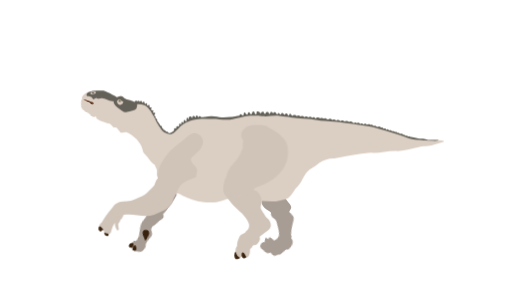
t = 0.00 s
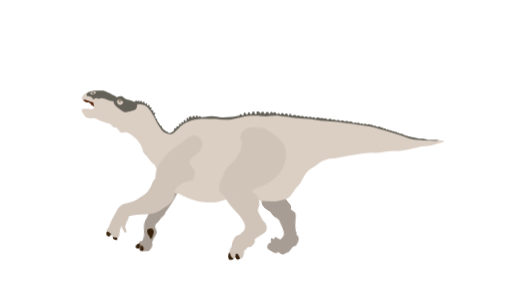
t = 0.60 s
t = 1.38 s: frame unchanged from t = 0.00 s, image omitted
t = 1.92 s: frame unchanged from t = 0.00 s, image omitted
t = 2.46 s: frame unchanged from t = 0.00 s, image omitted
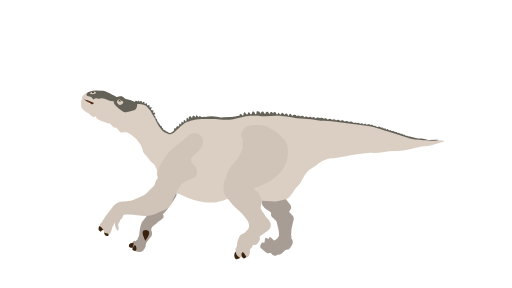
t = 3.00 s

The animated SVG that drew these frames (rendered in a browser with its animation timeline set to each time). Animation: 18 CSS @keyframes rules; one cycle of 3.00 s.

<svg xmlns="http://www.w3.org/2000/svg" viewBox="0 0 1920 1080" id="el_DQl03KCY4"><style>@-webkit-keyframes kf_el_zgGZszE8csZ_an_QPVSZ9BTX{0%{-webkit-transform: translate(378.2328186035156px, 392.4860534667969px) rotate(20deg) translate(-378.2328186035156px, -392.4860534667969px);transform: translate(378.2328186035156px, 392.4860534667969px) rotate(20deg) translate(-378.2328186035156px, -392.4860534667969px);}6.67%{-webkit-transform: translate(378.2328186035156px, 392.4860534667969px) rotate(20deg) translate(-378.2328186035156px, -392.4860534667969px);transform: translate(378.2328186035156px, 392.4860534667969px) rotate(20deg) translate(-378.2328186035156px, -392.4860534667969px);}20%{-webkit-transform: translate(378.2328186035156px, 392.4860534667969px) rotate(-10deg) translate(-378.2328186035156px, -392.4860534667969px);transform: translate(378.2328186035156px, 392.4860534667969px) rotate(-10deg) translate(-378.2328186035156px, -392.4860534667969px);}27.78%{-webkit-transform: translate(378.2328186035156px, 392.4860534667969px) rotate(20deg) translate(-378.2328186035156px, -392.4860534667969px);transform: translate(378.2328186035156px, 392.4860534667969px) rotate(20deg) translate(-378.2328186035156px, -392.4860534667969px);}100%{-webkit-transform: translate(378.2328186035156px, 392.4860534667969px) rotate(20deg) translate(-378.2328186035156px, -392.4860534667969px);transform: translate(378.2328186035156px, 392.4860534667969px) rotate(20deg) translate(-378.2328186035156px, -392.4860534667969px);}}@keyframes kf_el_zgGZszE8csZ_an_QPVSZ9BTX{0%{-webkit-transform: translate(378.2328186035156px, 392.4860534667969px) rotate(20deg) translate(-378.2328186035156px, -392.4860534667969px);transform: translate(378.2328186035156px, 392.4860534667969px) rotate(20deg) translate(-378.2328186035156px, -392.4860534667969px);}6.67%{-webkit-transform: translate(378.2328186035156px, 392.4860534667969px) rotate(20deg) translate(-378.2328186035156px, -392.4860534667969px);transform: translate(378.2328186035156px, 392.4860534667969px) rotate(20deg) translate(-378.2328186035156px, -392.4860534667969px);}20%{-webkit-transform: translate(378.2328186035156px, 392.4860534667969px) rotate(-10deg) translate(-378.2328186035156px, -392.4860534667969px);transform: translate(378.2328186035156px, 392.4860534667969px) rotate(-10deg) translate(-378.2328186035156px, -392.4860534667969px);}27.78%{-webkit-transform: translate(378.2328186035156px, 392.4860534667969px) rotate(20deg) translate(-378.2328186035156px, -392.4860534667969px);transform: translate(378.2328186035156px, 392.4860534667969px) rotate(20deg) translate(-378.2328186035156px, -392.4860534667969px);}100%{-webkit-transform: translate(378.2328186035156px, 392.4860534667969px) rotate(20deg) translate(-378.2328186035156px, -392.4860534667969px);transform: translate(378.2328186035156px, 392.4860534667969px) rotate(20deg) translate(-378.2328186035156px, -392.4860534667969px);}}@-webkit-keyframes kf_el_FRPs6uLWaM_an_4EXCVrPG9{0%{-webkit-transform: translate(523.963134765625px, 774.2884521484375px) translate(-523.963134765625px, -774.2884521484375px) translate(0px, -5px);transform: translate(523.963134765625px, 774.2884521484375px) translate(-523.963134765625px, -774.2884521484375px) translate(0px, -5px);}100%{-webkit-transform: translate(523.963134765625px, 774.2884521484375px) translate(-523.963134765625px, -774.2884521484375px) translate(0px, -5px);transform: translate(523.963134765625px, 774.2884521484375px) translate(-523.963134765625px, -774.2884521484375px) translate(0px, -5px);}}@keyframes kf_el_FRPs6uLWaM_an_4EXCVrPG9{0%{-webkit-transform: translate(523.963134765625px, 774.2884521484375px) translate(-523.963134765625px, -774.2884521484375px) translate(0px, -5px);transform: translate(523.963134765625px, 774.2884521484375px) translate(-523.963134765625px, -774.2884521484375px) translate(0px, -5px);}100%{-webkit-transform: translate(523.963134765625px, 774.2884521484375px) translate(-523.963134765625px, -774.2884521484375px) translate(0px, -5px);transform: translate(523.963134765625px, 774.2884521484375px) translate(-523.963134765625px, -774.2884521484375px) translate(0px, -5px);}}@-webkit-keyframes kf_el_oXwMpBKyBJ_an_lpcMj4uHl{0%{-webkit-transform: translate(558.9032592773438px, 702.7249755859375px) rotate(5deg) translate(-558.9032592773438px, -702.7249755859375px);transform: translate(558.9032592773438px, 702.7249755859375px) rotate(5deg) translate(-558.9032592773438px, -702.7249755859375px);}15.56%{-webkit-transform: translate(558.9032592773438px, 702.7249755859375px) rotate(0deg) translate(-558.9032592773438px, -702.7249755859375px);transform: translate(558.9032592773438px, 702.7249755859375px) rotate(0deg) translate(-558.9032592773438px, -702.7249755859375px);}27.78%{-webkit-transform: translate(558.9032592773438px, 702.7249755859375px) rotate(5deg) translate(-558.9032592773438px, -702.7249755859375px);transform: translate(558.9032592773438px, 702.7249755859375px) rotate(5deg) translate(-558.9032592773438px, -702.7249755859375px);}100%{-webkit-transform: translate(558.9032592773438px, 702.7249755859375px) rotate(5deg) translate(-558.9032592773438px, -702.7249755859375px);transform: translate(558.9032592773438px, 702.7249755859375px) rotate(5deg) translate(-558.9032592773438px, -702.7249755859375px);}}@keyframes kf_el_oXwMpBKyBJ_an_lpcMj4uHl{0%{-webkit-transform: translate(558.9032592773438px, 702.7249755859375px) rotate(5deg) translate(-558.9032592773438px, -702.7249755859375px);transform: translate(558.9032592773438px, 702.7249755859375px) rotate(5deg) translate(-558.9032592773438px, -702.7249755859375px);}15.56%{-webkit-transform: translate(558.9032592773438px, 702.7249755859375px) rotate(0deg) translate(-558.9032592773438px, -702.7249755859375px);transform: translate(558.9032592773438px, 702.7249755859375px) rotate(0deg) translate(-558.9032592773438px, -702.7249755859375px);}27.78%{-webkit-transform: translate(558.9032592773438px, 702.7249755859375px) rotate(5deg) translate(-558.9032592773438px, -702.7249755859375px);transform: translate(558.9032592773438px, 702.7249755859375px) rotate(5deg) translate(-558.9032592773438px, -702.7249755859375px);}100%{-webkit-transform: translate(558.9032592773438px, 702.7249755859375px) rotate(5deg) translate(-558.9032592773438px, -702.7249755859375px);transform: translate(558.9032592773438px, 702.7249755859375px) rotate(5deg) translate(-558.9032592773438px, -702.7249755859375px);}}@-webkit-keyframes kf_el_FRPs6uLWaM_an_QjnsvXago{0%{-webkit-transform: translate(523.963134765625px, 774.2884521484375px) rotate(15deg) translate(-523.963134765625px, -774.2884521484375px);transform: translate(523.963134765625px, 774.2884521484375px) rotate(15deg) translate(-523.963134765625px, -774.2884521484375px);}15.56%{-webkit-transform: translate(523.963134765625px, 774.2884521484375px) rotate(0deg) translate(-523.963134765625px, -774.2884521484375px);transform: translate(523.963134765625px, 774.2884521484375px) rotate(0deg) translate(-523.963134765625px, -774.2884521484375px);}27.78%{-webkit-transform: translate(523.963134765625px, 774.2884521484375px) rotate(15deg) translate(-523.963134765625px, -774.2884521484375px);transform: translate(523.963134765625px, 774.2884521484375px) rotate(15deg) translate(-523.963134765625px, -774.2884521484375px);}100%{-webkit-transform: translate(523.963134765625px, 774.2884521484375px) rotate(15deg) translate(-523.963134765625px, -774.2884521484375px);transform: translate(523.963134765625px, 774.2884521484375px) rotate(15deg) translate(-523.963134765625px, -774.2884521484375px);}}@keyframes kf_el_FRPs6uLWaM_an_QjnsvXago{0%{-webkit-transform: translate(523.963134765625px, 774.2884521484375px) rotate(15deg) translate(-523.963134765625px, -774.2884521484375px);transform: translate(523.963134765625px, 774.2884521484375px) rotate(15deg) translate(-523.963134765625px, -774.2884521484375px);}15.56%{-webkit-transform: translate(523.963134765625px, 774.2884521484375px) rotate(0deg) translate(-523.963134765625px, -774.2884521484375px);transform: translate(523.963134765625px, 774.2884521484375px) rotate(0deg) translate(-523.963134765625px, -774.2884521484375px);}27.78%{-webkit-transform: translate(523.963134765625px, 774.2884521484375px) rotate(15deg) translate(-523.963134765625px, -774.2884521484375px);transform: translate(523.963134765625px, 774.2884521484375px) rotate(15deg) translate(-523.963134765625px, -774.2884521484375px);}100%{-webkit-transform: translate(523.963134765625px, 774.2884521484375px) rotate(15deg) translate(-523.963134765625px, -774.2884521484375px);transform: translate(523.963134765625px, 774.2884521484375px) rotate(15deg) translate(-523.963134765625px, -774.2884521484375px);}}@-webkit-keyframes kf_el_Eq_n3fDsFfA_an_Y-1n8lncy{0%{-webkit-transform: translate(573.1729125976562px, 499.37115478515625px) rotate(0deg) translate(-573.1729125976562px, -499.37115478515625px);transform: translate(573.1729125976562px, 499.37115478515625px) rotate(0deg) translate(-573.1729125976562px, -499.37115478515625px);}15.56%{-webkit-transform: translate(573.1729125976562px, 499.37115478515625px) rotate(5deg) translate(-573.1729125976562px, -499.37115478515625px);transform: translate(573.1729125976562px, 499.37115478515625px) rotate(5deg) translate(-573.1729125976562px, -499.37115478515625px);}27.78%{-webkit-transform: translate(573.1729125976562px, 499.37115478515625px) rotate(0deg) translate(-573.1729125976562px, -499.37115478515625px);transform: translate(573.1729125976562px, 499.37115478515625px) rotate(0deg) translate(-573.1729125976562px, -499.37115478515625px);}100%{-webkit-transform: translate(573.1729125976562px, 499.37115478515625px) rotate(0deg) translate(-573.1729125976562px, -499.37115478515625px);transform: translate(573.1729125976562px, 499.37115478515625px) rotate(0deg) translate(-573.1729125976562px, -499.37115478515625px);}}@keyframes kf_el_Eq_n3fDsFfA_an_Y-1n8lncy{0%{-webkit-transform: translate(573.1729125976562px, 499.37115478515625px) rotate(0deg) translate(-573.1729125976562px, -499.37115478515625px);transform: translate(573.1729125976562px, 499.37115478515625px) rotate(0deg) translate(-573.1729125976562px, -499.37115478515625px);}15.56%{-webkit-transform: translate(573.1729125976562px, 499.37115478515625px) rotate(5deg) translate(-573.1729125976562px, -499.37115478515625px);transform: translate(573.1729125976562px, 499.37115478515625px) rotate(5deg) translate(-573.1729125976562px, -499.37115478515625px);}27.78%{-webkit-transform: translate(573.1729125976562px, 499.37115478515625px) rotate(0deg) translate(-573.1729125976562px, -499.37115478515625px);transform: translate(573.1729125976562px, 499.37115478515625px) rotate(0deg) translate(-573.1729125976562px, -499.37115478515625px);}100%{-webkit-transform: translate(573.1729125976562px, 499.37115478515625px) rotate(0deg) translate(-573.1729125976562px, -499.37115478515625px);transform: translate(573.1729125976562px, 499.37115478515625px) rotate(0deg) translate(-573.1729125976562px, -499.37115478515625px);}}@-webkit-keyframes kf_el_CY7eAGI7xQD_an_EY4PrL4iC{0%{-webkit-transform: translate(507.8271942138672px, 689.1981201171875px) rotate(0deg) translate(-507.8271942138672px, -689.1981201171875px);transform: translate(507.8271942138672px, 689.1981201171875px) rotate(0deg) translate(-507.8271942138672px, -689.1981201171875px);}15.56%{-webkit-transform: translate(507.8271942138672px, 689.1981201171875px) rotate(-15deg) translate(-507.8271942138672px, -689.1981201171875px);transform: translate(507.8271942138672px, 689.1981201171875px) rotate(-15deg) translate(-507.8271942138672px, -689.1981201171875px);}27.78%{-webkit-transform: translate(507.8271942138672px, 689.1981201171875px) rotate(0deg) translate(-507.8271942138672px, -689.1981201171875px);transform: translate(507.8271942138672px, 689.1981201171875px) rotate(0deg) translate(-507.8271942138672px, -689.1981201171875px);}100%{-webkit-transform: translate(507.8271942138672px, 689.1981201171875px) rotate(0deg) translate(-507.8271942138672px, -689.1981201171875px);transform: translate(507.8271942138672px, 689.1981201171875px) rotate(0deg) translate(-507.8271942138672px, -689.1981201171875px);}}@keyframes kf_el_CY7eAGI7xQD_an_EY4PrL4iC{0%{-webkit-transform: translate(507.8271942138672px, 689.1981201171875px) rotate(0deg) translate(-507.8271942138672px, -689.1981201171875px);transform: translate(507.8271942138672px, 689.1981201171875px) rotate(0deg) translate(-507.8271942138672px, -689.1981201171875px);}15.56%{-webkit-transform: translate(507.8271942138672px, 689.1981201171875px) rotate(-15deg) translate(-507.8271942138672px, -689.1981201171875px);transform: translate(507.8271942138672px, 689.1981201171875px) rotate(-15deg) translate(-507.8271942138672px, -689.1981201171875px);}27.78%{-webkit-transform: translate(507.8271942138672px, 689.1981201171875px) rotate(0deg) translate(-507.8271942138672px, -689.1981201171875px);transform: translate(507.8271942138672px, 689.1981201171875px) rotate(0deg) translate(-507.8271942138672px, -689.1981201171875px);}100%{-webkit-transform: translate(507.8271942138672px, 689.1981201171875px) rotate(0deg) translate(-507.8271942138672px, -689.1981201171875px);transform: translate(507.8271942138672px, 689.1981201171875px) rotate(0deg) translate(-507.8271942138672px, -689.1981201171875px);}}@-webkit-keyframes kf_el_JBGkyaexIT_an_V4_eLJFOQ{0%{-webkit-transform: translate(1017.3128051757812px, 768.013671875px) rotate(15deg) translate(-1017.3128051757812px, -768.013671875px);transform: translate(1017.3128051757812px, 768.013671875px) rotate(15deg) translate(-1017.3128051757812px, -768.013671875px);}15.56%{-webkit-transform: translate(1017.3128051757812px, 768.013671875px) rotate(0deg) translate(-1017.3128051757812px, -768.013671875px);transform: translate(1017.3128051757812px, 768.013671875px) rotate(0deg) translate(-1017.3128051757812px, -768.013671875px);}27.78%{-webkit-transform: translate(1017.3128051757812px, 768.013671875px) rotate(15deg) translate(-1017.3128051757812px, -768.013671875px);transform: translate(1017.3128051757812px, 768.013671875px) rotate(15deg) translate(-1017.3128051757812px, -768.013671875px);}100%{-webkit-transform: translate(1017.3128051757812px, 768.013671875px) rotate(15deg) translate(-1017.3128051757812px, -768.013671875px);transform: translate(1017.3128051757812px, 768.013671875px) rotate(15deg) translate(-1017.3128051757812px, -768.013671875px);}}@keyframes kf_el_JBGkyaexIT_an_V4_eLJFOQ{0%{-webkit-transform: translate(1017.3128051757812px, 768.013671875px) rotate(15deg) translate(-1017.3128051757812px, -768.013671875px);transform: translate(1017.3128051757812px, 768.013671875px) rotate(15deg) translate(-1017.3128051757812px, -768.013671875px);}15.56%{-webkit-transform: translate(1017.3128051757812px, 768.013671875px) rotate(0deg) translate(-1017.3128051757812px, -768.013671875px);transform: translate(1017.3128051757812px, 768.013671875px) rotate(0deg) translate(-1017.3128051757812px, -768.013671875px);}27.78%{-webkit-transform: translate(1017.3128051757812px, 768.013671875px) rotate(15deg) translate(-1017.3128051757812px, -768.013671875px);transform: translate(1017.3128051757812px, 768.013671875px) rotate(15deg) translate(-1017.3128051757812px, -768.013671875px);}100%{-webkit-transform: translate(1017.3128051757812px, 768.013671875px) rotate(15deg) translate(-1017.3128051757812px, -768.013671875px);transform: translate(1017.3128051757812px, 768.013671875px) rotate(15deg) translate(-1017.3128051757812px, -768.013671875px);}}@-webkit-keyframes kf_el_VyhSEXxvJW2_an_ieJDNjlnY{0%{-webkit-transform: translate(838.6732177734375px, 468.9453125px) rotate(0deg) translate(-838.6732177734375px, -468.9453125px);transform: translate(838.6732177734375px, 468.9453125px) rotate(0deg) translate(-838.6732177734375px, -468.9453125px);}15.56%{-webkit-transform: translate(838.6732177734375px, 468.9453125px) rotate(5deg) translate(-838.6732177734375px, -468.9453125px);transform: translate(838.6732177734375px, 468.9453125px) rotate(5deg) translate(-838.6732177734375px, -468.9453125px);}27.78%{-webkit-transform: translate(838.6732177734375px, 468.9453125px) rotate(0deg) translate(-838.6732177734375px, -468.9453125px);transform: translate(838.6732177734375px, 468.9453125px) rotate(0deg) translate(-838.6732177734375px, -468.9453125px);}100%{-webkit-transform: translate(838.6732177734375px, 468.9453125px) rotate(0deg) translate(-838.6732177734375px, -468.9453125px);transform: translate(838.6732177734375px, 468.9453125px) rotate(0deg) translate(-838.6732177734375px, -468.9453125px);}}@keyframes kf_el_VyhSEXxvJW2_an_ieJDNjlnY{0%{-webkit-transform: translate(838.6732177734375px, 468.9453125px) rotate(0deg) translate(-838.6732177734375px, -468.9453125px);transform: translate(838.6732177734375px, 468.9453125px) rotate(0deg) translate(-838.6732177734375px, -468.9453125px);}15.56%{-webkit-transform: translate(838.6732177734375px, 468.9453125px) rotate(5deg) translate(-838.6732177734375px, -468.9453125px);transform: translate(838.6732177734375px, 468.9453125px) rotate(5deg) translate(-838.6732177734375px, -468.9453125px);}27.78%{-webkit-transform: translate(838.6732177734375px, 468.9453125px) rotate(0deg) translate(-838.6732177734375px, -468.9453125px);transform: translate(838.6732177734375px, 468.9453125px) rotate(0deg) translate(-838.6732177734375px, -468.9453125px);}100%{-webkit-transform: translate(838.6732177734375px, 468.9453125px) rotate(0deg) translate(-838.6732177734375px, -468.9453125px);transform: translate(838.6732177734375px, 468.9453125px) rotate(0deg) translate(-838.6732177734375px, -468.9453125px);}}@-webkit-keyframes kf_el_zyvOtF-cdlr_an_135kMlcDf{0%{-webkit-transform: translate(837.9352416992188px, 637.8773803710938px) rotate(0deg) translate(-837.9352416992188px, -637.8773803710938px);transform: translate(837.9352416992188px, 637.8773803710938px) rotate(0deg) translate(-837.9352416992188px, -637.8773803710938px);}15.56%{-webkit-transform: translate(837.9352416992188px, 637.8773803710938px) rotate(5deg) translate(-837.9352416992188px, -637.8773803710938px);transform: translate(837.9352416992188px, 637.8773803710938px) rotate(5deg) translate(-837.9352416992188px, -637.8773803710938px);}27.78%{-webkit-transform: translate(837.9352416992188px, 637.8773803710938px) rotate(0deg) translate(-837.9352416992188px, -637.8773803710938px);transform: translate(837.9352416992188px, 637.8773803710938px) rotate(0deg) translate(-837.9352416992188px, -637.8773803710938px);}100%{-webkit-transform: translate(837.9352416992188px, 637.8773803710938px) rotate(0deg) translate(-837.9352416992188px, -637.8773803710938px);transform: translate(837.9352416992188px, 637.8773803710938px) rotate(0deg) translate(-837.9352416992188px, -637.8773803710938px);}}@keyframes kf_el_zyvOtF-cdlr_an_135kMlcDf{0%{-webkit-transform: translate(837.9352416992188px, 637.8773803710938px) rotate(0deg) translate(-837.9352416992188px, -637.8773803710938px);transform: translate(837.9352416992188px, 637.8773803710938px) rotate(0deg) translate(-837.9352416992188px, -637.8773803710938px);}15.56%{-webkit-transform: translate(837.9352416992188px, 637.8773803710938px) rotate(5deg) translate(-837.9352416992188px, -637.8773803710938px);transform: translate(837.9352416992188px, 637.8773803710938px) rotate(5deg) translate(-837.9352416992188px, -637.8773803710938px);}27.78%{-webkit-transform: translate(837.9352416992188px, 637.8773803710938px) rotate(0deg) translate(-837.9352416992188px, -637.8773803710938px);transform: translate(837.9352416992188px, 637.8773803710938px) rotate(0deg) translate(-837.9352416992188px, -637.8773803710938px);}100%{-webkit-transform: translate(837.9352416992188px, 637.8773803710938px) rotate(0deg) translate(-837.9352416992188px, -637.8773803710938px);transform: translate(837.9352416992188px, 637.8773803710938px) rotate(0deg) translate(-837.9352416992188px, -637.8773803710938px);}}#el_DQl03KCY4 *{-webkit-animation-duration: 3s;animation-duration: 3s;-webkit-animation-iteration-count: 1;animation-iteration-count: 1;-webkit-animation-timing-function: cubic-bezier(0, 0, 1, 1);animation-timing-function: cubic-bezier(0, 0, 1, 1);}#el_sFSGDfi76x{fill: #a89d94;}#el_JBGkyaexIT{fill: #a89d94;}#el_dZvui4NBB3{fill: #a89d94;}#el_bBsJyP9b3J{fill: #39220d;}#el_ZRl4oHTAXa{fill: #39220d;}#el_SJkJwe_OqC{fill: #39220d;}#el_slw9ss7BV3{fill: #a89d94;}#el_gXXO0Mjsat{fill: #592910;}#el_ro_csIrhXo{fill: #dbcec3;}#el_SKrkJwNkSq{fill: #646158;}#el_J4Ra-RgkFs{fill: #dbcec3;}#el_7_j_UCZMZVP{fill: #7f7055;}#el_bSxJ1cq5VmQ{fill: #fff3d7;}#el_k-NfD-URD71{fill: #1b0900;}#el_xzYYobxKH7s{fill: #dbcec3;}#el_ATEiBFu8lvR{fill: #100000;}#el_Uk_uY3jMwlz{fill: #dbcec3;}#el_LAcgaUMOsl_{fill: #d0c4b9;}#el_cQaQlYNsk4u{fill: #39220d;}#el_T-Qlsrmdfyv{fill: #39220d;}#el_VyhSEXxvJW2{fill: #d0c4b9;}#el_Y51an2SYMwE{fill: #d0c4b9;}#el_aZIISc-dnpU{fill: #39220d;}#el_21m7sRrnsbA{fill: #39220d;}#el_85iI9zcC_ET{fill: #d0c4b9;}#el_zyvOtF-cdlr_an_135kMlcDf{-webkit-animation-fill-mode: backwards;animation-fill-mode: backwards;-webkit-transform: translate(837.9352416992188px, 637.8773803710938px) rotate(0deg) translate(-837.9352416992188px, -637.8773803710938px);transform: translate(837.9352416992188px, 637.8773803710938px) rotate(0deg) translate(-837.9352416992188px, -637.8773803710938px);-webkit-animation-name: kf_el_zyvOtF-cdlr_an_135kMlcDf;animation-name: kf_el_zyvOtF-cdlr_an_135kMlcDf;-webkit-animation-timing-function: cubic-bezier(0.42, 0, 1, 1);animation-timing-function: cubic-bezier(0.42, 0, 1, 1);}#el_VyhSEXxvJW2_an_ieJDNjlnY{-webkit-animation-fill-mode: backwards;animation-fill-mode: backwards;-webkit-transform: translate(838.6732177734375px, 468.9453125px) rotate(0deg) translate(-838.6732177734375px, -468.9453125px);transform: translate(838.6732177734375px, 468.9453125px) rotate(0deg) translate(-838.6732177734375px, -468.9453125px);-webkit-animation-name: kf_el_VyhSEXxvJW2_an_ieJDNjlnY;animation-name: kf_el_VyhSEXxvJW2_an_ieJDNjlnY;-webkit-animation-timing-function: cubic-bezier(0.42, 0, 1, 1);animation-timing-function: cubic-bezier(0.42, 0, 1, 1);}#el_JBGkyaexIT_an_V4_eLJFOQ{-webkit-animation-fill-mode: backwards;animation-fill-mode: backwards;-webkit-transform: translate(1017.3128051757812px, 768.013671875px) rotate(15deg) translate(-1017.3128051757812px, -768.013671875px);transform: translate(1017.3128051757812px, 768.013671875px) rotate(15deg) translate(-1017.3128051757812px, -768.013671875px);-webkit-animation-name: kf_el_JBGkyaexIT_an_V4_eLJFOQ;animation-name: kf_el_JBGkyaexIT_an_V4_eLJFOQ;-webkit-animation-timing-function: cubic-bezier(0, 0, 1, 1);animation-timing-function: cubic-bezier(0, 0, 1, 1);}#el_CY7eAGI7xQD_an_EY4PrL4iC{-webkit-animation-fill-mode: backwards;animation-fill-mode: backwards;-webkit-transform: translate(507.8271942138672px, 689.1981201171875px) rotate(0deg) translate(-507.8271942138672px, -689.1981201171875px);transform: translate(507.8271942138672px, 689.1981201171875px) rotate(0deg) translate(-507.8271942138672px, -689.1981201171875px);-webkit-animation-name: kf_el_CY7eAGI7xQD_an_EY4PrL4iC;animation-name: kf_el_CY7eAGI7xQD_an_EY4PrL4iC;-webkit-animation-timing-function: cubic-bezier(0, 0, 1, 1);animation-timing-function: cubic-bezier(0, 0, 1, 1);}#el_Eq_n3fDsFfA_an_Y-1n8lncy{-webkit-animation-fill-mode: backwards;animation-fill-mode: backwards;-webkit-transform: translate(573.1729125976562px, 499.37115478515625px) rotate(0deg) translate(-573.1729125976562px, -499.37115478515625px);transform: translate(573.1729125976562px, 499.37115478515625px) rotate(0deg) translate(-573.1729125976562px, -499.37115478515625px);-webkit-animation-name: kf_el_Eq_n3fDsFfA_an_Y-1n8lncy;animation-name: kf_el_Eq_n3fDsFfA_an_Y-1n8lncy;-webkit-animation-timing-function: cubic-bezier(0, 0, 1, 1);animation-timing-function: cubic-bezier(0, 0, 1, 1);}#el_FRPs6uLWaM_an_QjnsvXago{-webkit-animation-fill-mode: backwards;animation-fill-mode: backwards;-webkit-transform: translate(523.963134765625px, 774.2884521484375px) rotate(15deg) translate(-523.963134765625px, -774.2884521484375px);transform: translate(523.963134765625px, 774.2884521484375px) rotate(15deg) translate(-523.963134765625px, -774.2884521484375px);-webkit-animation-name: kf_el_FRPs6uLWaM_an_QjnsvXago;animation-name: kf_el_FRPs6uLWaM_an_QjnsvXago;-webkit-animation-timing-function: cubic-bezier(0, 0, 1, 1);animation-timing-function: cubic-bezier(0, 0, 1, 1);}#el_oXwMpBKyBJ_an_lpcMj4uHl{-webkit-animation-fill-mode: backwards;animation-fill-mode: backwards;-webkit-transform: translate(558.9032592773438px, 702.7249755859375px) rotate(5deg) translate(-558.9032592773438px, -702.7249755859375px);transform: translate(558.9032592773438px, 702.7249755859375px) rotate(5deg) translate(-558.9032592773438px, -702.7249755859375px);-webkit-animation-name: kf_el_oXwMpBKyBJ_an_lpcMj4uHl;animation-name: kf_el_oXwMpBKyBJ_an_lpcMj4uHl;-webkit-animation-timing-function: cubic-bezier(0, 0, 1, 1);animation-timing-function: cubic-bezier(0, 0, 1, 1);}#el_FRPs6uLWaM_an_4EXCVrPG9{-webkit-animation-fill-mode: backwards;animation-fill-mode: backwards;-webkit-transform: translate(523.963134765625px, 774.2884521484375px) translate(-523.963134765625px, -774.2884521484375px) translate(0px, -5px);transform: translate(523.963134765625px, 774.2884521484375px) translate(-523.963134765625px, -774.2884521484375px) translate(0px, -5px);-webkit-animation-name: kf_el_FRPs6uLWaM_an_4EXCVrPG9;animation-name: kf_el_FRPs6uLWaM_an_4EXCVrPG9;-webkit-animation-timing-function: cubic-bezier(0, 0, 1, 1);animation-timing-function: cubic-bezier(0, 0, 1, 1);}#el_zgGZszE8csZ_an_QPVSZ9BTX{-webkit-animation-fill-mode: backwards;animation-fill-mode: backwards;-webkit-transform: translate(378.2328186035156px, 392.4860534667969px) rotate(20deg) translate(-378.2328186035156px, -392.4860534667969px);transform: translate(378.2328186035156px, 392.4860534667969px) rotate(20deg) translate(-378.2328186035156px, -392.4860534667969px);-webkit-animation-name: kf_el_zgGZszE8csZ_an_QPVSZ9BTX;animation-name: kf_el_zgGZszE8csZ_an_QPVSZ9BTX;-webkit-animation-timing-function: cubic-bezier(0, 0, 1, 1);animation-timing-function: cubic-bezier(0, 0, 1, 1);}</style><defs/><title>iguanodon</title><g id="el_TPrQkXndJs"><path d="M1083.2,761.2c-5.1-5.8-9.1-13.2-14.1-19.1-12.5-14.7-30.4-18.1-46.2-12.5-13.4,4.8-31.3,6-40.9,20.4-3.4,5.2-.1,15.2,2.9,21,1.9,3.7,4.9,6.7,7.5,9.2,5.4,5.2,11.6,8.8,17.7,12s7.1,9.7,12.6,13.5c12.3,8.4,29,7.4,43,2.4,5.5-1.9,10.9-4.5,14.9-8.6s6.3-8.7,8.7-13.5a26.6,26.6,0,0,0,2.7-7.1C1092.9,772.1,1087.7,766.3,1083.2,761.2Z" id="el_sFSGDfi76x"/><g id="el_JBGkyaexIT_an_V4_eLJFOQ" data-animator-group="true" data-animator-type="1"><path d="M1112.2,796.6c1.2,5.7.9,11.8.9,17.7a173.9,173.9,0,0,0,4.5,40.9,12.9,12.9,0,0,0,1.9,5.1c.7.8,1.7,1.4,2.1,2.7s-.1,2.3-.1,3.5c0,4.7,4.3,6.4,6.9,9.2s4.2,10.2,3.3,15.8-3.2,10.7-5.4,15.5c-1.1,2.4-2.3,4.8-4.1,6.1s-2.8,1-4.2,1.6c-9.7,3.5-13.2,22.8-23,26-1.6.5-3.4.5-5,1.4a24.8,24.8,0,0,0-3.7,2.9,15.4,15.4,0,0,1-20.1.5c-1.9-1.6-3.9-3.6-6.1-3.2s-2.7,1.7-4,2.7c-4.8,3.5-10.6,1.2-15.8-1.2l-14.9-6.9c-2.8-1.3-5.9-2.9-7.4-6.5s-.4-10.7,1.9-15,7.7-.4,9.1-5.4-3.9-15.7,1-17c2.1-.6,8.1,3.3,10,2s.2-5.4,2-7,7-1.2,9,1,7.6,4,10,5c5.1,2.1,14-13.5,14-21s-6-18.8-9-25-8.6-15.1-12-22-10.3-8.4-16.2-11.7-9.5-4.9-11.7-9.5a14.4,14.4,0,0,1-1.1-6.8c.6-10.2,8.7-18.5,17.5-23.7a42.2,42.2,0,0,1,15.2-5.9c13.5-2.1,26.7,4.7,38.2,12.2C1103.7,785.7,1110.3,787.4,1112.2,796.6Z" id="el_JBGkyaexIT"/></g></g><g id="el_FRPs6uLWaM_an_4EXCVrPG9" data-animator-group="true" data-animator-type="0"><g id="el_FRPs6uLWaM_an_QjnsvXago" data-animator-group="true" data-animator-type="1"><g id="el_FRPs6uLWaM"><path d="M622,794c-1-8-6-7.3-9.2-13.3s-14.4-8-22.2-5.1-16.7,10-22.5,17.9-9.7,16.8-13.3,25.8c-2.3,5.8-6,13.2-7,19.4-2.3,14.5,1.7,29.3,3,44a24.2,24.2,0,0,1-.5,9.3c-1.2,3.5-3.5,8.2-.3,10.2a7.8,7.8,0,0,0-6,6.7,6.1,6.1,0,0,0-7,1.4,6,6,0,0,0-.6,7.1c-4.4,1.5-9,3.7-11.1,7.9s-.3,10.4,4.2,11.2,7.8-1,9.1,2c.6,1.2.2,2.8.9,4a5,5,0,0,0,3.3,1.6,80.4,80.4,0,0,0,25.9-.3,20,20,0,0,0,5.4-1.7c3.1-1.8,5-5.2,6.7-8.4,2.6-5,5.3-10.3,4.7-15.9-.3-2.7-1.4-5.4-1.5-8.2a22.2,22.2,0,0,1,1.4-7.6,127.8,127.8,0,0,1,7-17.1,48.7,48.7,0,0,0,4.1-9.4,20.4,20.4,0,0,0-2.9-16.6c-1.3-1.9-2.9-3.6-3.8-5.7-2.2-4.8-.2-10.4,2.3-15a22.4,22.4,0,0,1,3.5-4.6c4.1-5,8.2-10,11.1-15.7S622.8,800.4,622,794Z" id="el_dZvui4NBB3"/><path d="M561,870.1c1.1,5.4,4.4,10,7.6,14.5l7.9,11c.6.8,1.5,1.7,2.4,1.3a1.9,1.9,0,0,0,.9-1.1c2.5-5.2,3.7-10.9,4.9-16.6.8-3.8,1.7-7.7,1.1-11.5s-2.9-7.7-6.5-9C571,855.8,559,860.2,561,870.1Z" id="el_bBsJyP9b3J"/><path d="M542,928.6a12.2,12.2,0,0,0-.7,4.7v9.3a.9.9,0,0,0,0,.7c.2.4.8.5,1.3.6l7.2,1a4.3,4.3,0,0,0,1.6-.1,2.9,2.9,0,0,0,1.2-.7,9.2,9.2,0,0,0,2.2-6C555,932.1,546.6,917,542,928.6Z" id="el_ZRl4oHTAXa"/><path d="M527.2,922.6a10.8,10.8,0,0,0-3.2,8.6c.5,3.2,3.2,6.1,6.4,6s4-1.2,6.1-.9a3.1,3.1,0,0,0,1.9,0,2.1,2.1,0,0,0,.7-1.3c1.2-5.6,2.6-14.2-2.1-18A19.7,19.7,0,0,0,527.2,922.6Z" id="el_SJkJwe_OqC"/></g></g></g><g id="el_oXwMpBKyBJ_an_lpcMj4uHl" data-animator-group="true" data-animator-type="1"><g id="el_oXwMpBKyBJ"><path d="M577,768.2c7.1-20.4,22.6-36.2,36.2-53.1,2.7-3.4,5.6-6.9,9.5-8.9a32.7,32.7,0,0,1,9.3-2.4c7.1-1.1,14.7-2.1,21.1,1s14.3,13.5,10.4,21.1c-1.5,3-3,6-4.4,9-7.2,15.6-17.2,31.3-26.3,45.8-7.5,11.9-15.9,23.6-27.3,31.7s-26.4,12.5-39.8,8.3c-2.3-.7-4.5-1.7-5.9-3.7s-1-7.2.1-10.7C564.5,792.8,572.3,781.7,577,768.2Z" id="el_slw9ss7BV3"/></g></g><g id="el_w4nEjIL5hi"><path d="M361,402a20.4,20.4,0,0,0,7-7c.9-1.8-10.8-1.4-10.7-3.3s-.1-5.6-1.6-7.8a10.1,10.1,0,0,0-3.6-3.2,22.9,22.9,0,0,0-6.6-2.9,56.3,56.3,0,0,1-5.9-1.4,18.8,18.8,0,0,1-3.8-1.8,63.1,63.1,0,0,0-11.8-4c-2.3-.6-4.7-1.2-7-.7s-6.3,3.1-4.8,6.1,4.9,4.4,7.7,5.7l3.6,1.7a14.8,14.8,0,0,0,2.7,1c3.6,1,7.7,0,10.7,2s2.9,3,3.9,4.9c2.2,3.9,13,7.8,15.2,11.7" id="el_gXXO0Mjsat"/><path d="M349.6,383.8c-2-.9-4.2-1-6.3-1.6a75.9,75.9,0,0,1-7.8-3.3,72,72,0,0,0-10.8-3.6c-4.7-1.3-10-2.5-14.3-.2a11.6,11.6,0,0,1-1.3-13.9c4.9-7.3,12.2-12.5,20.4-15.7,4.6-1.8,9.7-2.3,14.6-2.7l22.1-2.2c10.2-.9,21-1.8,30.2,2.7,2.7,1.3,5.1,3,7.7,4.4s7,3,10.6,4.4a108.4,108.4,0,0,1,21.9,12c1.9,1.5,4.8-.9,7-1.9a19,19,0,0,1,18.4,2.1c2.2,1.7,4.1,3.8,6.3,5.3,4.6,3.1,10.3,3.7,15.6,4.8a75.3,75.3,0,0,1,21.1,7.7c4.2,2.4,10.2.7,15,1.1s9.8,2.5,14.1,5.1a101.2,101.2,0,0,1,36.3,35.5c7.7,12.7,14,25.5,20.9,38.6s15.1,25.9,27.3,34.1c4.9,3.3,10.6,5.8,16.5,5.7,9.3-.2,17.1-6.6,24-12.7l24.2-21.3c21.1-18.6,52.8-21.8,81-22.5,4.8-.1,9.8-1.4,14.6-1.7a140.1,140.1,0,0,1,14.5.1l64.3,2.5a110.1,110.1,0,0,0,15.2-.1,59.5,59.5,0,0,0,22.5-6.5c26-13.5,57.8-6.3,87-5,6.3.3,12.6.7,18.7-.5,13.1-2.5,26.6-.5,39.9-.5a144.7,144.7,0,0,1,17.4.7c4.4.5,8.8,1.3,13.2,2.1a453.8,453.8,0,0,0,58,6.7c25.7,1.3,51.6,4.3,77.1,7.6q31.3,4,62.8,5.4c26.5,1.2,53,8.2,79.5,10.4,9.5.8,19.1,1.5,28.4,3.7,5.8,1.3,11.5,3.3,17.5,3.4,23.1.2,45.1,12.4,67.4,18.5q8,2.1,15.9,4.5c12.2,3.7,24.1,8.4,35.9,13l13.6,5.3c18.8,7.3,39.9,6.9,59.8,9.6,5.1.6,10.1,1.3,15.2,1.5,6.8.3,13.6-.2,20.4-.4,12.5-.4,24.9.4,37.4,1.2,1.9.1,4.5,1.2,3.9,3s-1.4,1.4-2.4,1.7l-31.4,9.3c-8.5,2.5-16.9,5-25.7,5.9-5.4.7-10.8.7-16.2,1.1a106.7,106.7,0,0,0-16,2.6c-26.2,6.2-54.3,13.2-81.1,15.6-33.3-3.2-69.1,9.8-102.4,6.4-22.7,1.7-46.8,4.9-69.3,8.7l-17.3,3.2-48.6,9c-20.2-1.3-39,5.2-55.7,16.6-9.9,6.7-18.5,15.4-29.2,20.6-12.9,6.2-21.7,18.6-29.3,30.7s-11.6,26.1-22.1,35.2c-14.3,12.3-20.9,31.9-35.1,44.3-7.8,6.9-20.5,7.9-30.5,10.7a102.6,102.6,0,0,1-17.2,3.4,140.6,140.6,0,0,1-15.9-.1L979.1,753c-13.8-.7-25.8-10.6-39.5-12.7s-27.4-2.6-41.1-3.8a58,58,0,0,0-10.2-.4,46.6,46.6,0,0,0-10.3,2.4c-14.9,4.4-29.8,8.8-44.4,14.1-21.2,7.6-45.5,7.8-68,5.4-27.5-2.8-56.1-11.9-80.7-24.7-6.3-3.3-12.7-6.9-19.8-7.8-2.7-.4-5.3-.3-8-.7-8.5-1-16-5.9-23.2-10.7-15.5-10.4-22.9-31.2-36.2-44.3-3.9-3.9-8.2-7.9-9.4-13.3s.4-8.9.5-13.4a24.6,24.6,0,0,0-6-16.8c.5-2.9-1.2-6.3-3.2-8.4s-4.4-3.8-6.7-5.6c-10.9-8.6-17.3-21.8-27.2-31.5-2.3-2.2-4.8-4.3-6.6-7s-3.3-8.4-4.4-12.8a76.5,76.5,0,0,0-9-21.2A103,103,0,0,0,495.5,508l-11.3-7.6c-2.7-1.8-5.4-3.6-8.5-4.3s-6.2-.4-9.3,0l-10,1.1a6.1,6.1,0,0,1-3-.1,7,7,0,0,1-3.2-2.5L437,479c-2.5.1-5.2-1.1-7.7-.9a7.4,7.4,0,0,1-2.1-.1,6,6,0,0,1-2.1-1.4,79.1,79.1,0,0,1-9.1-9.2c-1.3-1.5-2.6-3.2-4.5-3.9a15.2,15.2,0,0,0-4.2-.6,25.4,25.4,0,0,1-10.8-3.1c-6.1-3.4-15.1-4.2-21.1-7.6a120.4,120.4,0,0,1-13.7-8.5" id="el_ro_csIrhXo"/><path d="M394,342c7.3,3.5,18.1,7.8,25,12,2.5,1.6,13,6,18,10a21,21,0,0,0,5-1c8-4,16.3-2.9,22,3a29.8,29.8,0,0,0,4,3c2.2,1.6,4.2,3.2,7,3.6a87,87,0,0,1,28.8,9.4c.4.2,1,.5,1.4.3a1.6,1.6,0,0,0,.6-.8c1-2,2.5-4.3,4.6-4.1s3.3,1.9,5.1,3.2c1.1-1.6,2.6-3.4,4.5-3.1s2.8,2.6,3.4,4.5c1.2-1.4,2.5-2.9,4.3-3.5s4.2.1,4.6,2-.8,4.1.7,5.2a8.2,8.2,0,0,1,3.3-3.6,4.1,4.1,0,0,1,4.6.4c1.6,1.6,1,4.5,2,6.5a1.2,1.2,0,0,0,.7.7c.4.1.7-.2,1-.5a8.7,8.7,0,0,1,5.8-2.2,4.3,4.3,0,0,1,.9,3.4,8.7,8.7,0,0,0,.1,3.6c.4,1.1,1.7,2.1,2.8,1.6a5.4,5.4,0,0,0,1.2-.9,5.6,5.6,0,0,1,4.3-1.3,18.2,18.2,0,0,1,1.2,9.8l5.5-.7a2.2,2.2,0,0,1,1.4.1c1.2.5,1,2.2.4,3.2s-1.7,1.8-2,3a3.7,3.7,0,0,0,1.9,3.7,11.3,11.3,0,0,0,4.1,1.1c1.6.1,3.6.6,3.8,2.2s-.8,2-1.6,2.9-1.4,2.1-.7,3a3,3,0,0,0,2.6.6,7.7,7.7,0,0,1,3.7.1,3,3,0,0,1,2,2.8,5.1,5.1,0,0,1-.7,1.7c-1.2,1.8-2.3,4.7-3.4,6.5,1.9.7,4,1.6,5,3.4s.4,4.1-.2,6.2a8.6,8.6,0,0,1,6.9,9.2,6.1,6.1,0,0,0,0,1.9,7.6,7.6,0,0,0,.8,1.1c1.8,1.7,4.4,3.3,4.7,5.8a8,8,0,0,0,.3,1.5,3.8,3.8,0,0,0,1.4,1.1,7.8,7.8,0,0,1,3.2,5.1,3.1,3.1,0,0,0,.5,1.7c.5.6,1.4.6,2.1.8a6.4,6.4,0,0,1,5.1,6.5c-.1.7-.3,1.6.2,2.2a1.9,1.9,0,0,0,1,.5c1.1.4,1.7,1.8,2.9,2.3a34.3,34.3,0,0,0,2.3,5.2c1.8-1.3,4.3.1,5.9,1.7s3,3.7,5.2,3.9a11,11,0,0,1,2.6.2,4.6,4.6,0,0,1,1.8,1.6c1.7,2.1,4.2,3.8,6.9,3.6a10.5,10.5,0,0,0,3.8-1.2,65.3,65.3,0,0,0,8.2-4.5c2.6-1.7,4.4-3.6,4.9-6.6a3.8,3.8,0,0,1-.5-4.4,3.7,3.7,0,0,1,4.2-1.5c1.1.4,2.3,1.3,3.3.7s.4-2.7.4-4.1,2-3.9,4.1-4.3a13.7,13.7,0,0,1,6.3,1,39.2,39.2,0,0,1,1.3-9.1,2.6,2.6,0,0,1,1.2-1.9c2.4-1.1,3.5,4.7,6,3.8a17.4,17.4,0,0,1,2.2-10.9,19.6,19.6,0,0,0,6.1,4.6,49.6,49.6,0,0,1,1.3-8.6,2.5,2.5,0,0,1,.8-1.6c1.3-1.3,3.4.4,4.4,2.1s2.8,3.5,4.4,2.5a67.1,67.1,0,0,1,.9-11c.2-1.3,1.2-3.1,2.4-2.6a2.7,2.7,0,0,1,1.1,1l4.5,6.3c-.5-2.9-.9-6,.3-8.7s4.6-4.6,7.1-3.1,2.8,5.1,5.3,6.4c.2-3.6,1.2-8.2,4.8-8.8s6,3.2,7.4,6.5a18.7,18.7,0,0,1,3.4-7.6c.4-.4.8-.9,1.3-.9a1.6,1.6,0,0,1,1.2.8l6.2,6.7c-.1-2.9,3.7-5.2,6.2-3.7a25.6,25.6,0,0,1,2.6,2c4,2.7,10.2-1.3,14.7.4a115.7,115.7,0,0,1,45.4-1c5.4,1,10.8,2.3,16.3,2.6,3.1.2,6.2,0,9.2-.1l26.2-1.4c3-.2,6.1-.4,9-.8l7.3-1.4c5.3-1,11.2-2.6,16.6-2.5a4.6,4.6,0,0,1,1.6-5.1,4.7,4.7,0,0,1,5.3-.1c1.2.8,2,2.2,3.1,3.2s3,1.6,4.1.5a3.9,3.9,0,0,0,.8-2.1,26,26,0,0,1,.7-5.6,4.8,4.8,0,0,1,4-3.5,80.6,80.6,0,0,0,5.2,6.4c.9,1,1.9,2,3.1,2s3-2.4,3.4-4.4,1.1-4.3,3.1-4.7,3.6,1.8,4.5,3.8,2.1,4.2,4.2,4.1,3.3-2.4,3.7-4.4.7-4.5,2.5-5.6a4.1,4.1,0,0,1,4.6.4,7.6,7.6,0,0,1,2.7,4.1,21.5,21.5,0,0,0,1.5,3.8c.8,1.2,2.2,2.1,3.5,1.7s2.3-2.8,2.2-4.7-.4-3.9.7-5.3,4.8-1.3,7-.2,7.9,5.1,8,8.8c.6-2.5,1.2-5.1,2.9-6.9s4.9-2.7,6.8-1.1,1.9,3.3,2.7,5.1,3.1,3.3,4.7,2.1,1-2.1,1.4-3.2c1.3-3.6,6.7-4.8,9.3-2.1s1.9,3.4,3.2,4.8a2.3,2.3,0,0,0,1.4,1c1.3.2,2.4-1,2.8-2.2a10.9,10.9,0,0,1,1.4-3.7c1.4-1.7,4.3-1.4,6,0s2.2,3,3,5.1a10.4,10.4,0,0,1,4.8-5.3c2.3-1,5.3-.3,6.5,1.8s.6,3.7,1.8,5,3.7,1,5.1-.3,2.1-3.1,2.7-4.9l4.3,4.9c1.1,1.2,2.5,2.5,4.1,2s2.1-4.9,4.5-5.8,3.2.5,4.4,1.6,4,4,5.9,6.2c.8-3.8,5.2-7.1,8.5-5.1s3,6.3,6,7.5c1.7-.6,2.2-2.7,2.9-4.4s2.4-3.5,4-2.7a3.2,3.2,0,0,1,1.2,1.1l5.8,7.3a9.8,9.8,0,0,1,16.7.8c3.4-4.1,10.9-3.4,13.4,1.2a11.1,11.1,0,0,1,15.2,2.7c1.7-2.4,5.1-3.3,8-2.8s5.5,2.1,8,3.8c1-2.4,4.1-3.4,6.7-2.9a16,16,0,0,1,6.8,4.1c1-2.4,4.3-3.2,6.8-2.2s4.2,3.1,5.9,5.2c3.5-5.3,12.4-5.9,16.7-1.1,4.3-3.1,10.9-2.2,14.4,1.7,1.4-2.2,4.7-2.5,7.1-1.6s4.5,2.7,6.8,4.1a3.2,3.2,0,0,0,.9.3c.7.1,1.2-.4,1.8-.8a10.1,10.1,0,0,1,13.9,2.2,11.7,11.7,0,0,1,15.3,2.5c1.8-2.6,5.4-3.4,8.5-2.6s5.7,2.7,8.1,4.7c1.7-2.5,5.2-3.4,8.2-2.8a13.6,13.6,0,0,1,7,3.9,14.3,14.3,0,0,1,16.4,2.1c2.5-2.4,6.5-2.7,9.8-1.5s6,3.5,8.6,5.8c2.6-3.4,8.7-3,10.9.6,1.2-2.2,4.4-2.9,6.8-2s4.4,2.7,6.2,4.5a5.7,5.7,0,0,1,5.7-2.4,9.6,9.6,0,0,1,5.5,3.1,2.4,2.4,0,0,0,1.3.9c.8.1,1.4-.7,2-1.2,2.8-2.8,8.3-1.2,9.3,2.6,4.1-3.4,13.2-3.1,15.9,1.5.8-2.4,4.4-2,6.5-.4s4,3.7,6.5,3.2c.9-.1,1.7-.6,2.5-.7,3.7-.5,5.9,5.2,9.6,4.7a10.2,10.2,0,0,0,2.7-1.1,7.9,7.9,0,0,1,8.8,2.1c.8.9,1.8,2.2,3,1.8s.9-.6,1.5-.9,2.9.3,4,1.4,1.9,2.4,3.4,2.8,4.9-1.3,6.7.1,2,4.2,3.8,3.8,1.1-.7,1.7-1.2a3.5,3.5,0,0,1,4.8.8,8.9,8.9,0,0,0,1.3,2.3c1.2,1.1,3.1.6,4.8.3s4-.7,4.5.9,2.7,2.4,4.6,2.3,3.8-.4,5.5.5a22.3,22.3,0,0,1,2.4,1.9c1.8,1,4.1.8,6.1,1s4.4,1.7,4.2,3.8a8.2,8.2,0,0,1,7.6.3c1.5.9,2.8,2.3,4.6,2.6s3.6-.6,5.3-.1,2.3,1.6,3.5,2.5a8.2,8.2,0,0,0,8,1c-.8,1.8,1.4,3.6,3.3,3.8s4.1-.4,5.9.5,2.6,2.4,4.2,2.4a8.8,8.8,0,0,0,2.7-.6c.9-.3,1.6.3,2,1.2l14.3,3,9.2,1.9a118.5,118.5,0,0,0,14.3,2.4c3.9.3,7.7.2,11.5.7,6.8.8,12.8,3.6,19.6,4.4l35.1-.4c1.5,0,3.6.5,3.5,2.1-7.7,2.3-15.9,1.8-24,1.4l-24.3-1.5c-4.8-.3-9.7-.6-14.5-1.2-15.8-2-32.4-.7-47.3-6.3q-34.4-12.7-69.4-23.1l-25.4-7.3c-17.8-5-34.6-11.9-53-14.6l-18.9-2.8c-34.1-5.1-68.1-10.1-102.3-13.8-16.6-1.8-33.1-4-49.8-4.1s-32.7-3.5-49.1-6.1-35.1-2-53-4c-22.1-2.5-44.7-7.5-66.8-8.8C1026,433,1007.5,437,987,436c-7.5-.4-17.5-1.7-25-2a190.5,190.5,0,0,0-23.9.1c-21.5,2-42.9,9.2-64.1,12.9-26.9,4.6-51.7-1-79-1-33,0-63-2-96.1,12.7-5,2.2-9.1,6-13.6,9-7.1,4.7-11.7,11-18.3,16.3s-9.8,9.2-17,15c-1.6,1.3-9.8,4.2-11.8,4.5a12,12,0,0,1-4.2-.4c-12.6-3.1-24.1-9.1-31-20.1-2.1-3.3-4.6-6.9-7-10s-3.9-7.5-6-10.3a58.3,58.3,0,0,1-5.5-10.5c-4.8-10.8-11.4-20-17-30.4A50.8,50.8,0,0,0,560,411c-2.6-2.8-4.3-5.5-7-8s-7.6-7.3-12.4-9c-8.6-3-17.4-4.5-26.5-3.2a27.4,27.4,0,0,1-2,13.5,15.7,15.7,0,0,1-4.4,6.1,18.2,18.2,0,0,1-5.6,2.7,148,148,0,0,1-25.1,6.8,24.5,24.5,0,0,1-8.9.6,20.7,20.7,0,0,1-7.1-2.8,64.5,64.5,0,0,1-5.4-3.7l-7.8-5.7c-5.1-3.7-10.3-7.5-14.5-12.3s-7.4-10.8-7.7-17.1c-15.1,3.6-29.2-11.4-44.7-10.5-3.5.2-7,1.2-10.6,1.6s-7.4-.1-10.1-2.5l-8.3,4.7a2.4,2.4,0,0,1-1.6.5c-.8-.2-1.3-1.1-1.6-1.8a17.9,17.9,0,0,0-16.5-10.4c-1.6,0-3.2.3-4.6-.3s-3.5-3.5-3.2-5.9a10.1,10.1,0,0,1,3.6-6.2,14.3,14.3,0,0,1,4.4-3A89.4,89.4,0,0,1,370,340c3,.3,7-.4,10,0C385.5,340.8,389,339.6,394,342Z" id="el_SKrkJwNkSq"/><path d="M438.8,380.3a13.1,13.1,0,0,0,.8,4.8,14.4,14.4,0,0,0,4,5.9,9,9,0,0,0,6.6,2.4,12.4,12.4,0,0,0,6.3-2.5c2.8-1.9,5.3-4.5,5.5-7.8a3.9,3.9,0,0,0-.7-2.6,5.9,5.9,0,0,0-3-1.4,17.9,17.9,0,0,1-6.5-4.4c-1-1-2.3-2.2-3.8-2l-1.4.5C443.4,374.7,438.8,375.9,438.8,380.3Z" id="el_J4Ra-RgkFs"/><path d="M445.6,381.8l1.5.2c1.1,0,2.1.2,3.2.3a5.4,5.4,0,0,0,3-.8,2.6,2.6,0,0,0,1.1-2.7c-.2-1-1.3-1.7-2.2-2.2l-3-1.4a2.1,2.1,0,0,0-1-.4,3.2,3.2,0,0,0-1.9.5c-1.2.6-3.5,1.7-3.6,3.2S444.3,381.5,445.6,381.8Z" id="el_7_j_UCZMZVP"/><path d="M445.9,376.1a3,3,0,0,0-1.7,1.2,2,2,0,0,0,0,2,2.2,2.2,0,0,0,1.1,1,6.7,6.7,0,0,0,4.2.3,4.4,4.4,0,0,0,2.5-1.1l.3-.5v-.6a3.8,3.8,0,0,0-.3-1,2.2,2.2,0,0,0-1.3-1.2,6.1,6.1,0,0,0-1.8-.5h-1a4.7,4.7,0,0,0-1.7.3,1.9,1.9,0,0,0-.9.4" id="el_bSxJ1cq5VmQ"/><path d="M446.7,376.3a1.1,1.1,0,0,0-.6,1.3,2.2,2.2,0,0,0,.6,1.3,2.5,2.5,0,0,0,2.3.7,2.8,2.8,0,0,0,2-1.3,1.4,1.4,0,0,0,.2-.7c0-.5-.5-.9-1-1.1a5.3,5.3,0,0,0-3.5-.4" id="el_k-NfD-URD71"/><path d="M339.4,348a2.9,2.9,0,0,0-.6,3.4,3.5,3.5,0,0,0,2.7,1.4h3.3a10.2,10.2,0,0,0,3,.3l1.1-.4c1.1-.4,2.4-.1,3.5-.5l1.4-.8a27.2,27.2,0,0,1,3.4-1.1,3.8,3.8,0,0,0,2.5-2.4,3,3,0,0,0-1.8-3.1,8.1,8.1,0,0,0-3.8-.7,39.6,39.6,0,0,0-9.1.9A10.4,10.4,0,0,0,339.4,348Z" id="el_xzYYobxKH7s"/><path d="M345.9,346.3a1.4,1.4,0,0,0-1,1c-.1.6.5,1.2,1.1,1.5a3.6,3.6,0,0,0,2.7.3l1.1-.4a19.8,19.8,0,0,1,2.6-.6.7.7,0,0,0,.6-.3.7.7,0,0,0-.1-.5,2.2,2.2,0,0,0-1.2-.9h-1.5A20.6,20.6,0,0,0,345.9,346.3Z" id="el_ATEiBFu8lvR"/></g><g id="el_zgGZszE8csZ_an_QPVSZ9BTX" data-animator-group="true" data-animator-type="1"><g id="el_zgGZszE8csZ"><path d="M357.5,395.8c-5,3.4-10,8.3-16,7.6s-8.9-2.4-13.3-3.8a69.8,69.8,0,0,0-18.6-3.2,5.4,5.4,0,0,0-3.6.6c-1.9,1.2-2.1,3.8-1.9,5.9.7,6.5,3.4,12.5,6,18.4a26.1,26.1,0,0,0,2.8,5.2c2.7,3.6,7.1,5.6,11.2,7.3a51.1,51.1,0,0,0,19.2,4.3c6.2.2,10.4,4.4,16.4,6.1a20,20,0,0,0,8,.9c5-.9,8.7-5.5,9.9-10.4s.5-10.1-.5-15c-1.5-8.3-3.5-16.7-8.4-23.5-1.2-1.8-2.8-3.5-4.9-3.7S359.6,394.3,357.5,395.8Z" id="el_Uk_uY3jMwlz"/></g></g><g id="el_zyvOtF-cdlr_an_135kMlcDf" data-animator-group="true" data-animator-type="1"><g id="el_zyvOtF-cdlr"><path d="M951.4,712.7c2.2,1.5,5.1,1.7,7.7,2.6,5.6,1.9,9.6,6.9,12.8,12,6.5,10.6,11.1,23.2,8.6,35.4-.9,4.8-3,9.5-3,14.4,0,7.4,4.7,13.9,9.1,19.9,5.7,7.7,9.9,16.8,17.1,23.1,9.5,8.2,15.3,22.2,9.9,33.6-3,6.5-9.1,11-14.9,15.2l-22.4,16.4a5.7,5.7,0,0,0-2.3,2.3c-.7,1.7.1,3.5.4,5.3,1.3,6-2.5,11.8-6.1,16.8s-7.4,9.6-13,9.4a17,17,0,0,0-4.5-.2c-4,1-4.4,6.6-7.1,9.7s-4.1,2.9-5.4,5-1,3.6-1,5.5c-.2,7.8-.9,16.2-5.7,22.2a10.4,10.4,0,0,1-5.7,4,5.5,5.5,0,0,1-6-2.6c-.4-1-.5-2.1-1.2-2.8a3.7,3.7,0,0,0-2.3-1c-5.8-.6-10.8,3.8-15.5,7.2-3,2.3-8,3.8-9.8.6-.7-1.2-.6-2.8-.8-4.2-.6-5.3-4.9-9.4-6.5-14.4s-.9-8.2-.4-12.3a16.6,16.6,0,0,1,1.4-6.3c.9-1.5,2.1-2.8,3-4.3,1.7-3.1,1.2-6.9,1.4-10.4.3-7.3,3.2-14.2,6-20.9s4.7-10.8,9.3-14.2,15.8-5,17.7-12.2a26.9,26.9,0,0,0,11.5-26,41.8,41.8,0,0,0-4.7-12.6c-15.2-28.1-44.8-45.4-64.5-70.6-7.1-9.1-13.5-18.1-20.5-27.2-13.6-17.5-1.9-45.8,11.3-63.5a75,75,0,0,1,56.9-29.7c8-.2,16.2.9,23.5,4.3,12.1,5.8,20.7,18,23.3,31.2S958.4,701.2,951.4,712.7Z" id="el_LAcgaUMOsl_"/><path d="M879.6,951.4a21,21,0,0,0,.5,14.2c1.1,2.9,3.1,5.7,6.1,6.3a12.2,12.2,0,0,0,4.6-.6c3.4-.8,6.9-1.8,9.1-4.5a23.6,23.6,0,0,1-13.8-15.7,15.3,15.3,0,0,0-1.3-4.3,3.7,3.7,0,0,0-3-2C881,946.9,880.4,949.2,879.6,951.4Z" id="el_cQaQlYNsk4u"/><path d="M906.3,950.5a16.8,16.8,0,0,0,3,15.3,8.5,8.5,0,0,0,5.3,3.2c3,.3,5.7-1.9,7.9-4a2.2,2.2,0,0,0,.9-1.2,2.5,2.5,0,0,0-.5-1.6l-5.8-10.1C914.3,947.2,908.8,942.8,906.3,950.5Z" id="el_T-Qlsrmdfyv"/></g></g><g id="el_TpRJYVwP7LG"><g id="el_VyhSEXxvJW2_an_ieJDNjlnY" data-animator-group="true" data-animator-type="1"><path d="M952.5,705a182.8,182.8,0,0,0,42.2-15.5,212.6,212.6,0,0,0,38-24.9,179.5,179.5,0,0,0,13.6-12.6c13.1-13.6,23.7-30,28.9-48.2s6.7-35.8,3-53.7c-1.6-7.8-4-15.6-8.5-22.2a76.9,76.9,0,0,0-9.1-10.7c-6.7-7-13.4-14-21.2-19.8-4.8-3.6-9.9-6.6-15-9.7l-17.7-10.6a62,62,0,0,0-12.1-6,54.8,54.8,0,0,0-13.4-1.8c-10-.4-19.9-.5-29.9-.1a58.5,58.5,0,0,0-13.8,1.6c-12.1,3.1-19.9,8.8-27.3,18.9a29.7,29.7,0,0,0-3.2,29.2c1.9,4.1,4.7,8.1,4.6,12.6-.2,2.8-1.4,5.4-1.7,8.1s1.4,7.6,1.1,11.4a20.6,20.6,0,0,1-1.7,6c-4.5,11.8-9.4,23.6-16.3,34.1-12.7,19.3-32.5,34.3-40,56.2-2.2,6.6-3.2,13.6-6,19.9.3-.8-.7,1-1.4,1.5a3.4,3.4,0,0,0-1.4,2.1c-2.6,9-5.2,18-5.5,27.3s1.9,19.1,8,26.1a38,38,0,0,0,13.5,9.5c16.3,7.2,35.6,6.7,52.2.1S942.1,719.5,952.5,705Z" id="el_VyhSEXxvJW2"/></g></g><g id="el_CY7eAGI7xQD_an_EY4PrL4iC" data-animator-group="true" data-animator-type="1"><g id="el_CY7eAGI7xQD"><path d="M611.6,789.8c-11.6,4.5-22,10.6-33.7,15-36.5,13.7-77.7-6.2-115.9,1.7,2.8,4.7-7.3,9.8-4.7,14.6-2.1-1-4.7.7-5.8,2.9s-1.3,4.6-2.2,6.8-4.2,5.5-5.4,8.6c-2.8,7.5,4.3,16.8,0,23.5a3.9,3.9,0,0,1-2,1.6c-1.7.4-3.2-1.1-4.2-2.6a40.9,40.9,0,0,1-6.8-27.9,100.2,100.2,0,0,0-13.7,32.1c-.7,3-1.4,6.2-3.5,8.3s-3.8,2.5-5.1,4.3a29.1,29.1,0,0,0-1.7,3c-2.2,3.3-7.2,3.8-10.6,1.7s-5.2-6-5.7-9.9-.2-5.6-1.4-8-4.4-4.2-6.7-2.6-2,3.5-3.9,4.2-3.2-.6-4.3-1.8c-4.6-5-5-12.7-.1-17.5-1.7-2.3-.8-5.6.9-7.9s4.1-3.8,6-5.9a40.3,40.3,0,0,0,4.6-7c6.2-10.9,13.8-20.8,21.5-30.7l15.2-19.6c2.9-3.8,5.9-7.7,9.6-10.8,7.8-6.4,18.1-9.1,28.1-10.3s20.2-1.1,30.2-3.1c15.3-3,29.3-10.7,43.6-17.1s21.6-17.5,32.4-27.6,21.5-19.7,35.2-18.5c10.4.9,19,8.4,25.8,16.3,3.9,4.6,7.6,9.6,9.9,15.3C642.1,733.3,650,750,644,762S624.1,785,611.6,789.8Z" id="el_Y51an2SYMwE"/><path d="M369.6,858.6a6.8,6.8,0,0,0,.6,4.2,7.2,7.2,0,0,0,1.7,1.8l3,2.5a3.8,3.8,0,0,0,2.8,1.1c1.1-.2,1.7-1.3,2.4-2.3a8.7,8.7,0,0,1,5.8-3.4,1.5,1.5,0,0,0,1.1-.4c.7-.6,0-1.7-.7-2.4-2.9-2.8-8.2-10.1-12.1-11.3-2.3-.7-2.5.1-3.5,2.9A30,30,0,0,0,369.6,858.6Z" id="el_aZIISc-dnpU"/><path d="M394.6,882.2a11.7,11.7,0,0,0,10.3,2.5,1.9,1.9,0,0,0,1.2-.7,2.3,2.3,0,0,0,.4-1c.5-2.1.8-4.7-.9-6.1a7.6,7.6,0,0,0-3-1,34.4,34.4,0,0,1-9.8-3.3C388,870.2,392.9,880.7,394.6,882.2Z" id="el_21m7sRrnsbA"/></g></g><g id="el_Eq_n3fDsFfA_an_Y-1n8lncy" data-animator-group="true" data-animator-type="1"><g id="el_Eq_n3fDsFfA"><path d="M644.5,757.3a148.5,148.5,0,0,1,7.2-15.7l15.4-30.2c2.9-5.6,5.8-11.3,9.8-16.2,6.2-7.5,14.8-12.7,23.5-17.2a213,213,0,0,1,27.9-11.6c2.9-1,6.2-2.3,7-5.3,3-10.9,6.4-23.8.3-33.3-3.7-5.7-9.3-9.9-13.6-15.1s-7.5-12.5-4.9-18.8c1.1-2.8,3.3-5.1,5.5-7.3,9.5-9.4,20.3-17.4,28.4-28s13.1-24.8,8.7-37.4a35,35,0,0,0-9.5-13.6,31,31,0,0,0-11.3-7c-7.5-2.4-15.9-1.1-23.1,2.3s-13.3,8.5-19.1,13.8c-24.3,22.2-53.1,38.8-72.2,65.7-9.3,13-18.6,26.2-25.2,40.7s-7.4,30.7-8,46.7c-3.8,4.3-6.3,7.2-8.3,12.7-6.5,17.3-12.1,35.9-8.9,54.1s18.2,35.6,36.7,35.6C622.9,772.2,635,764.8,644.5,757.3Z" id="el_85iI9zcC_ET"/></g></g></svg>